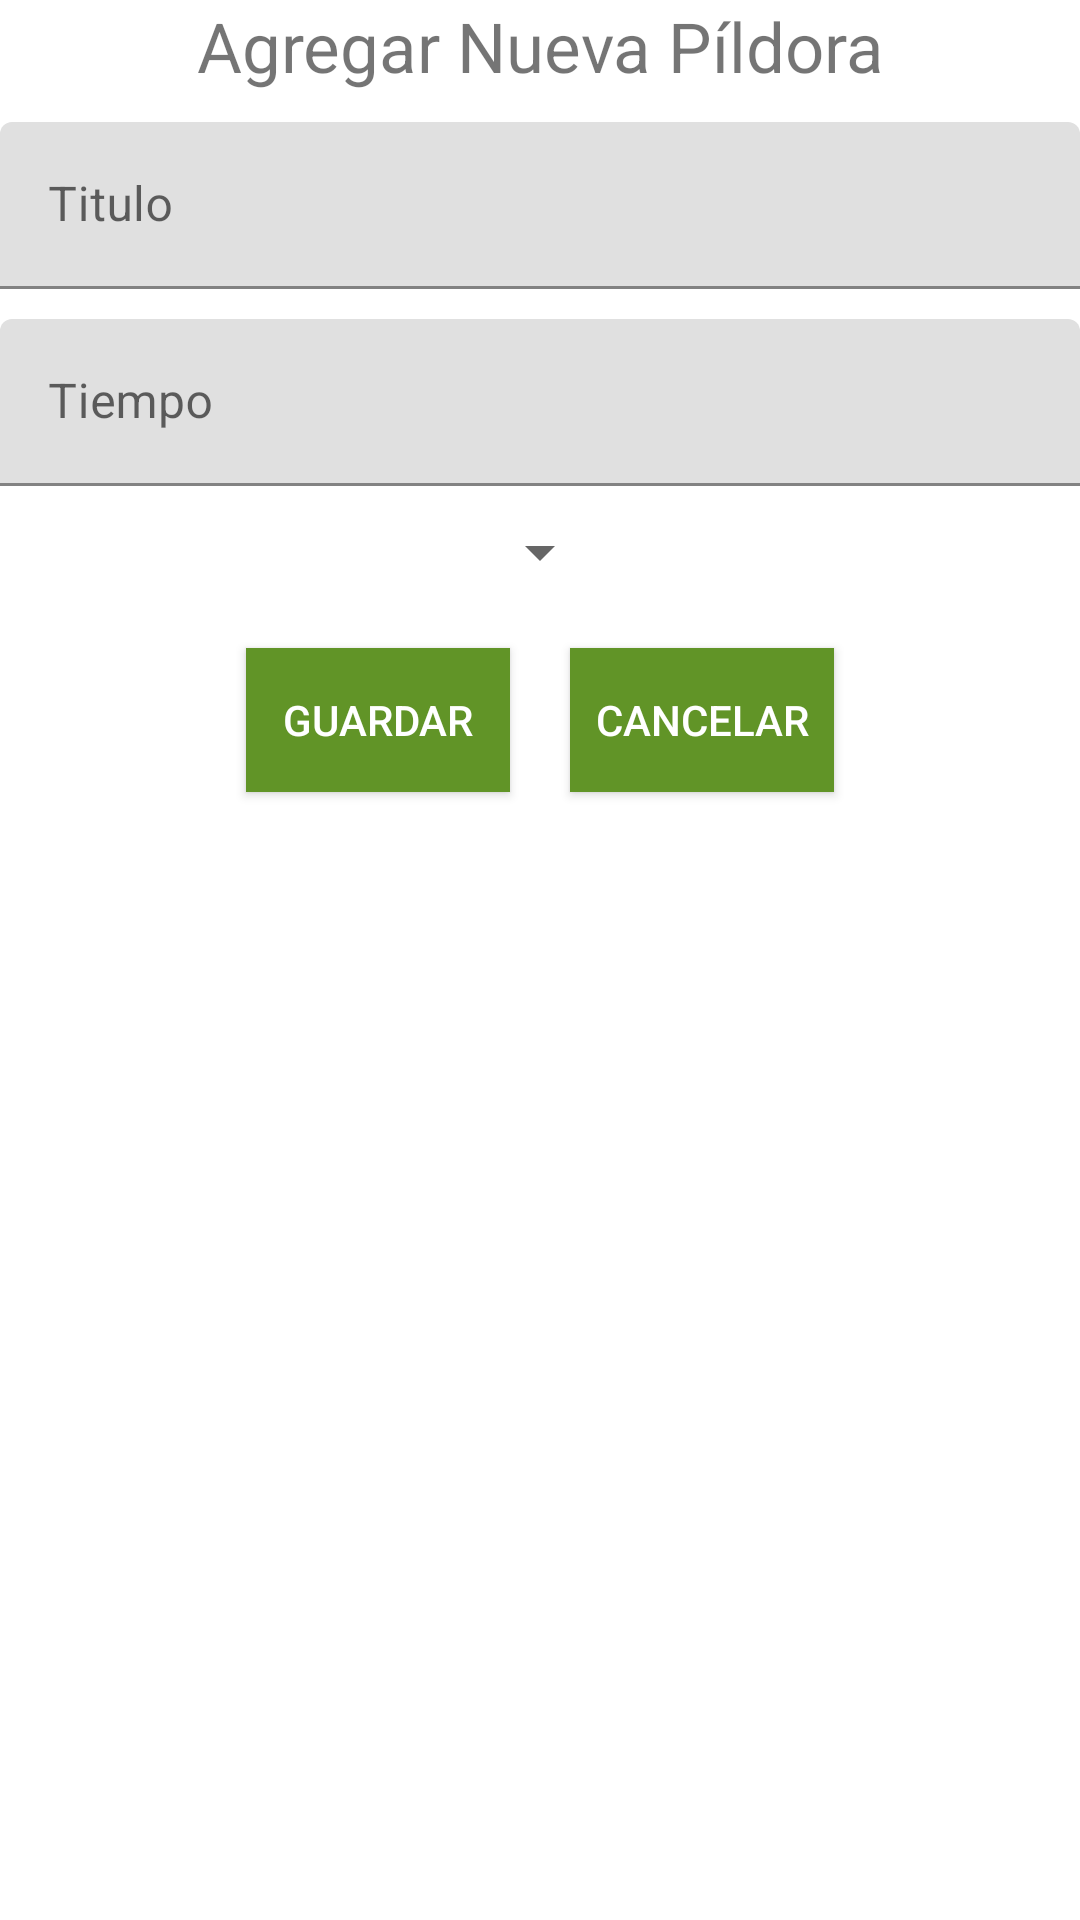

The Android layout XML behind this screen, and the referenced resources:
<!-- AndroidManifest.xml: application theme Theme.RecordatorioParaPildorasKotlin -->
<!-- res/layout/activity_pill.xml -->
<?xml version="1.0" encoding="utf-8"?>
<LinearLayout xmlns:android="http://schemas.android.com/apk/res/android"
    xmlns:app="http://schemas.android.com/apk/res-auto"
    xmlns:tools="http://schemas.android.com/tools"
    android:layout_width="match_parent"
    android:layout_height="match_parent"
    android:orientation="vertical"
    tools:context=".AddPillActivity">

    <TextView
        android:id="@+id/title"
        android:gravity="center"
        android:layout_width="match_parent"
        android:layout_height="wrap_content"
        android:textSize="23sp"
        android:text="@string/agrega"/>

    <com.google.android.material.textfield.TextInputLayout
        android:layout_marginTop="10dp"
        android:hint="Titulo"
        android:layout_width="match_parent"
        android:layout_height="wrap_content">
        <EditText
            android:id="@+id/titulo"
            android:inputType="text"
            android:maxLines="1"
            android:layout_width="match_parent"
            android:layout_height="wrap_content"/>
    </com.google.android.material.textfield.TextInputLayout>

    <com.google.android.material.textfield.TextInputLayout
        android:layout_marginTop="10dp"
        android:hint="Tiempo"
        android:layout_width="match_parent"
        android:layout_height="wrap_content">
        <EditText
            android:id="@+id/tiempo"
            android:inputType="number"
            android:maxLines="1"
            android:layout_width="match_parent"
            android:layout_height="wrap_content"/>
    </com.google.android.material.textfield.TextInputLayout>

    <androidx.appcompat.widget.AppCompatSpinner
        android:id="@+id/spinner"
        android:layout_gravity="center"
        android:layout_marginTop="10dp"
        android:layout_width="wrap_content"
        android:layout_height="wrap_content"/>

    <LinearLayout
        android:gravity="center"
        android:layout_margin="10dp"
        android:layout_width="match_parent"
        android:layout_height="wrap_content"
        android:orientation="horizontal">
        <Button
            android:id="@+id/submit"
            android:layout_marginTop="15dp"
            android:layout_margin="10dp"
            android:background="@color/main_color"
            android:textColor="@android:color/white"
            android:text="@string/guardar"
            android:layout_width="wrap_content"
            android:layout_height="wrap_content"/>

        <Button
            android:id="@+id/cancel"
            android:layout_marginTop="15dp"
            android:layout_margin="10dp"
            android:background="@color/main_color"
            android:textColor="@android:color/white"
            android:text="@string/cancelar"
            android:layout_width="wrap_content"
            android:layout_height="wrap_content"/>
    </LinearLayout>

</LinearLayout>
<!-- resources referenced by this layout -->
<resources>
  <color name="main_color">#619427</color>
  <string name="agrega">Agregar Nueva Píldora</string>
  <string name="cancelar">Cancelar</string>
  <string name="guardar">Guardar</string>
  <style name="Theme.RecordatorioParaPildorasKotlin" parent="Theme.MaterialComponents.DayNight.NoActionBar">
          
          <item name="colorPrimary">@color/main_color</item>
          <item name="colorPrimaryVariant">@color/main_color_darker</item>
          <item name="colorOnPrimary">@color/white</item>
          
          <item name="colorSecondary">@color/teal_200</item>
          <item name="colorSecondaryVariant">@color/teal_700</item>
          <item name="colorOnSecondary">@color/black</item>
          
          <item name="android:statusBarColor" tools:targetApi="l">?attr/colorPrimaryVariant</item>
          
      </style>
  <color name="main_color_darker">#486E1E</color>
  <color name="white">#FFFFFFFF</color>
  <color name="teal_200">#FF03DAC5</color>
  <color name="teal_700">#FF018786</color>
  <color name="black">#FF000000</color>
</resources>
